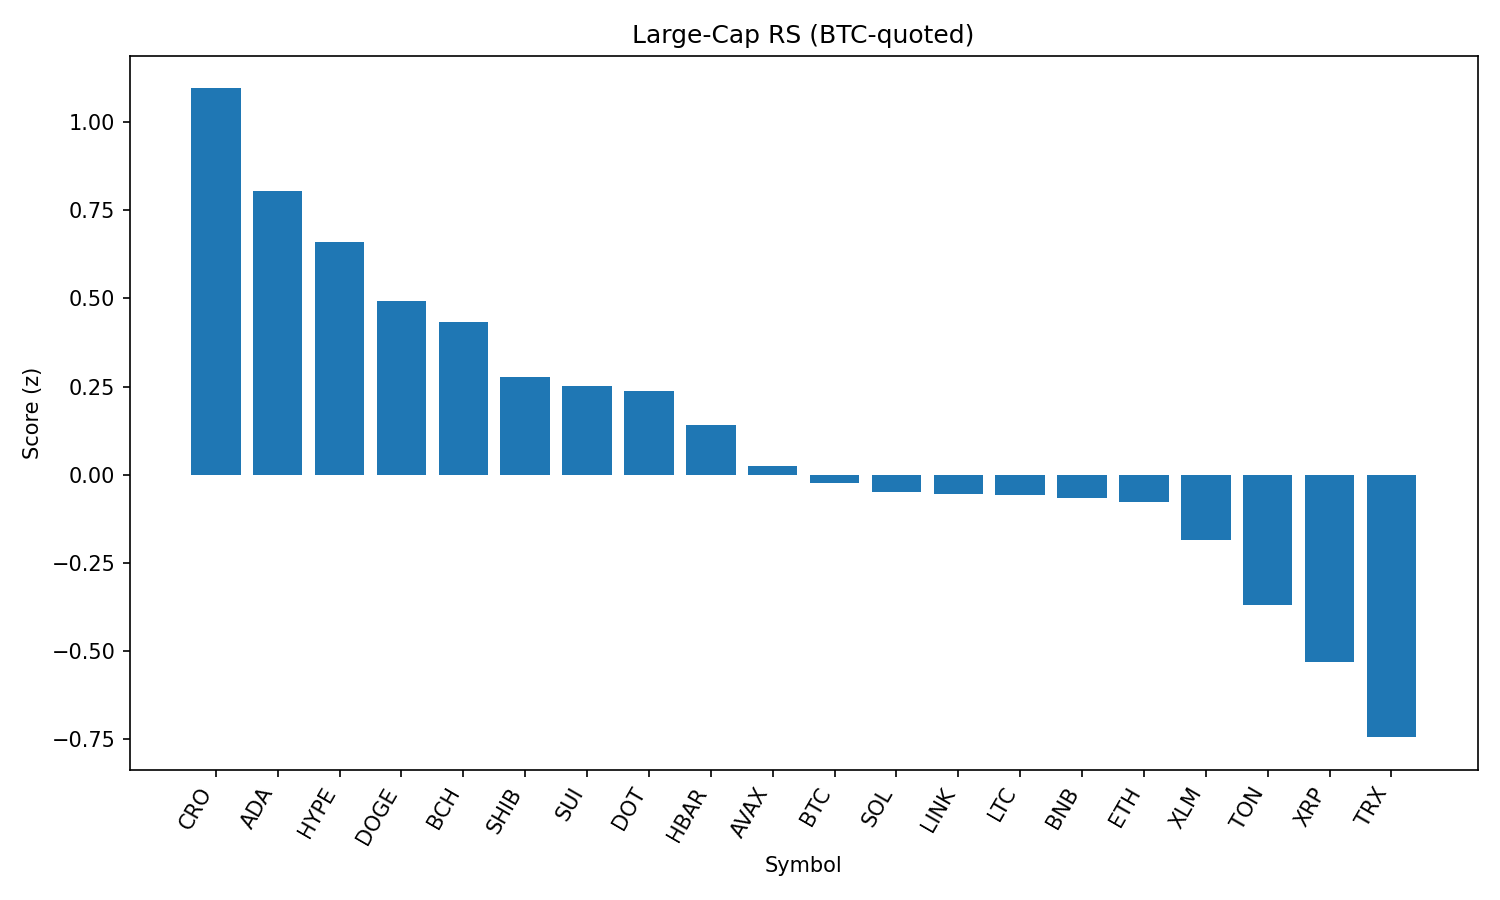

The table this chart was drawn from, first rows:
rank, name, symbol, price_btc, price_usd, pct_1h_btc, pct_24h_btc, pct_7d_btc, market_cap_rank, market_cap_usd, volume_usd, score
1, Cronos, CRO, 2.43e-06, 0.2691, 1.145, 0.9462, -7.046, 26, 9051845096, 121981928, 1.095
2, Cardano, ADA, 7.53e-06, 0.8351, 0.3173, 2.538, -1.008, 11, 30475385210, 1510574360, 0.8048
3, Hyperliquid, HYPE, 0.000426, 47.25, -0.2681, 3.821, 3.97, 16, 12799721259, 411798075, 0.6595
4, Dogecoin, DOGE, 1.97e-06, 0.2186, -0.02583, 2.486, 0.7184, 9, 32961424358, 2166051526, 0.4916
5, Bitcoin Cash, BCH, 0.005484, 608.3, -0.4706, 2.471, 11.59, 19, 12117083616, 605838327, 0.4322
6, Shiba Inu, SHIB, 1.12181e-10, 1.244e-05, -0.199, 2.491, 0.05507, 31, 7332087396, 208376498, 0.2766
7, Sui, SUI, 3.052e-05, 3.39, -0.323, 2.679, 1.708, 20, 12069038456, 1096043858, 0.2521
8, Polkadot, DOT, 3.454e-05, 3.83, 0.0533, 1.294, -0.9332, 35, 5828764455, 241096224, 0.2368
9, Hedera, HBAR, 1.98e-06, 0.2195, -0.1709, 2.684, -5.298, 25, 9305072015, 204712605, 0.1407
10, Avalanche, AVAX, 0.0002201, 24.41, 0.08779, -0.1695, 1.244, 23, 10300477755, 646495825, 0.02621
11, Bitcoin, BTC, 1.0, 110896, 0.0, 0.0, 0.0, 1, 2208691007685, 57933119174, -0.02437
12, Solana, SOL, 0.001841, 204.2, 0.02171, 0.2415, -1.521, 6, 110427903835, 7672492053, -0.04761
13, Chainlink, LINK, 0.0002022, 22.42, 0.3225, -0.3301, -6.368, 13, 15200443154, 1304041382, -0.05491
14, Litecoin, LTC, 0.001014, 112.4, -0.1637, 0.8583, 0.03097, 28, 8573904139, 521971094, -0.05829
15, BNB, BNB, 0.007681, 852, 0.03891, 0.3873, -3.025, 5, 118581878472, 989009125, -0.06643
16, Ethereum, ETH, 0.03891, 4317, 0.1109, -0.2143, -3.023, 2, 521031155598, 39103415914, -0.07645
17, Stellar, XLM, 3.25e-06, 0.36, -0.3403, 1.523, -2.17, 22, 11419988180, 199098684, -0.184
18, Toncoin, TON, 2.784e-05, 3.09, -0.0404, -0.7869, -1.728, 30, 7929713478, 138964641, -0.3704
19, XRP, XRP, 2.545e-05, 2.82, -0.4514, 0.4152, -1.799, 4, 168298859262, 6630315182, -0.5311
20, TRON, TRX, 2.99e-06, 0.3313, -0.1875, -1.316, -4.155, 10, 31357296252, 958504749, -0.7438
21, Figure Heloc, FIGR_HELOC, 9.2e-06, 1.02, -1.525, -2.327, -1.63, 18, 12494051618, 136715858, -2.319
